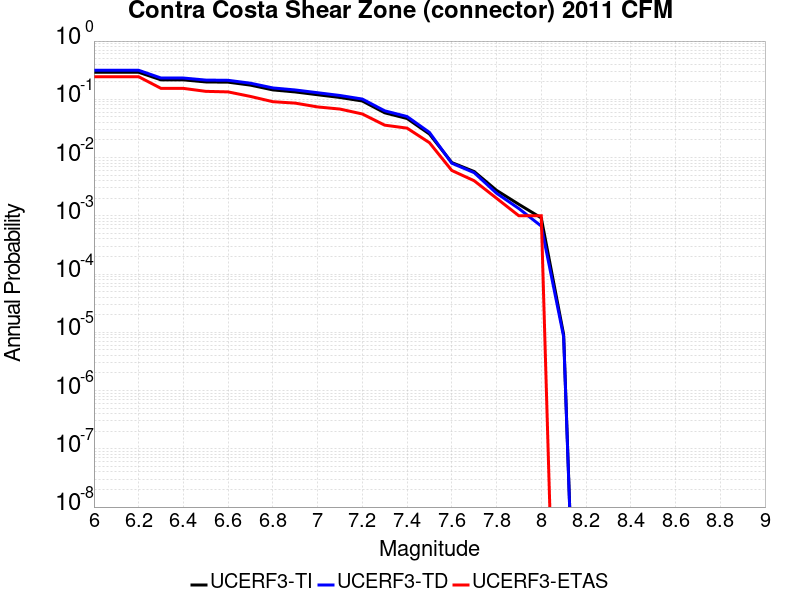

The file beside this chart, header and first rows:
Magnitude, UCERF3-TI Prob, UCERF3-TD Prob, UCERF3-ETAS Prob
6.0, 0.2911, 0.3149, 0.244
6.1, 0.2911, 0.3149, 0.244
6.2, 0.2911, 0.3149, 0.244
6.3, 0.2158, 0.2319, 0.154
6.4, 0.2158, 0.2319, 0.154
6.5, 0.1987, 0.2139, 0.137
6.6, 0.1968, 0.2119, 0.134
6.7, 0.1752, 0.1889, 0.112
6.8, 0.145, 0.1568, 0.091
6.9, 0.1338, 0.1447, 0.086
7.0, 0.1198, 0.1297, 0.074
7.1, 0.1075, 0.1163, 0.068
7.2, 0.09355, 0.101, 0.056
7.3, 0.05868, 0.06346, 0.036
7.4, 0.04682, 0.05064, 0.032
7.5, 0.02535, 0.02703, 0.018
7.6, 0.008211, 0.007997, 0.006
7.7, 0.005756, 0.005503, 0.004
7.8, 0.002738, 0.00244, 0.002
7.9, 0.001572, 0.00133, 0.001
8.0, 9.2080625E-4, 6.6543894E-4, 0.001
8.1, 9.193365E-6, 8.379637E-6, 0.0
